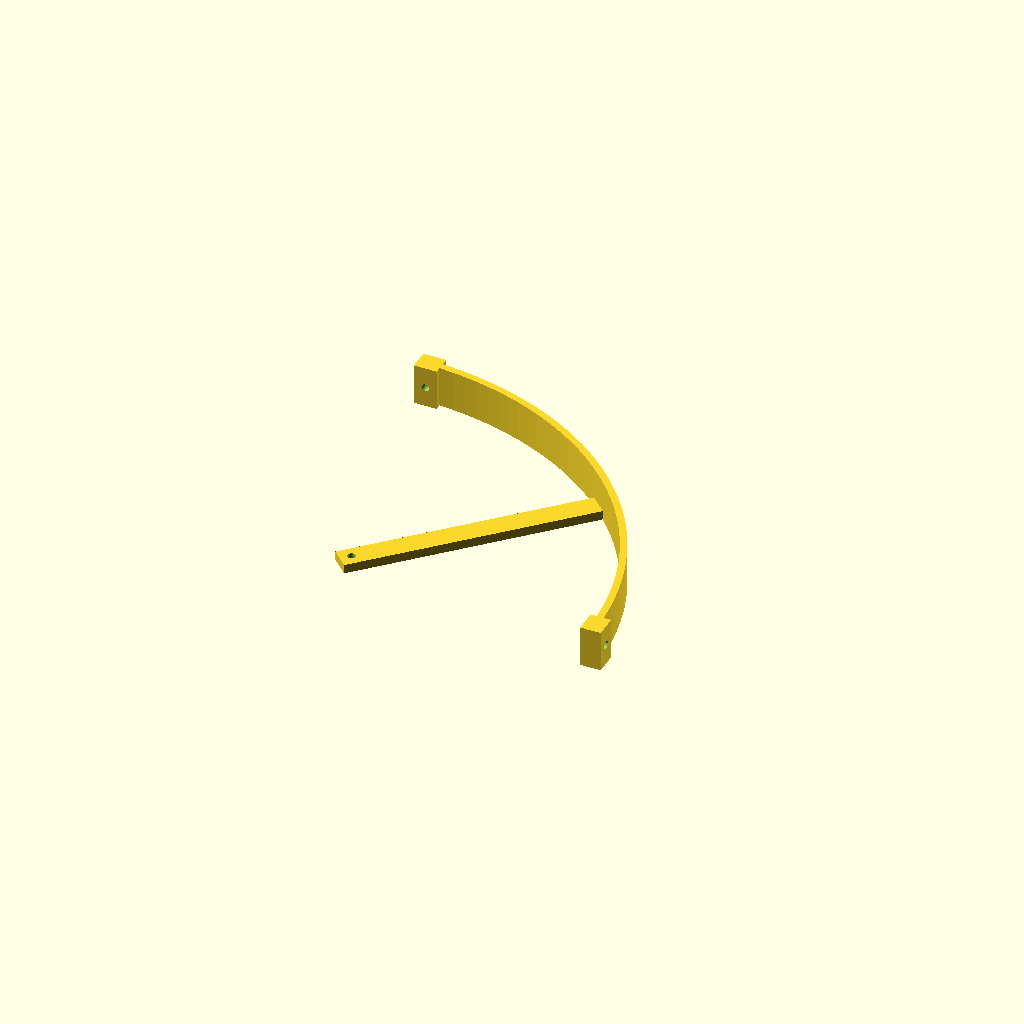
Cell 1: rendered with the file's own defaults.
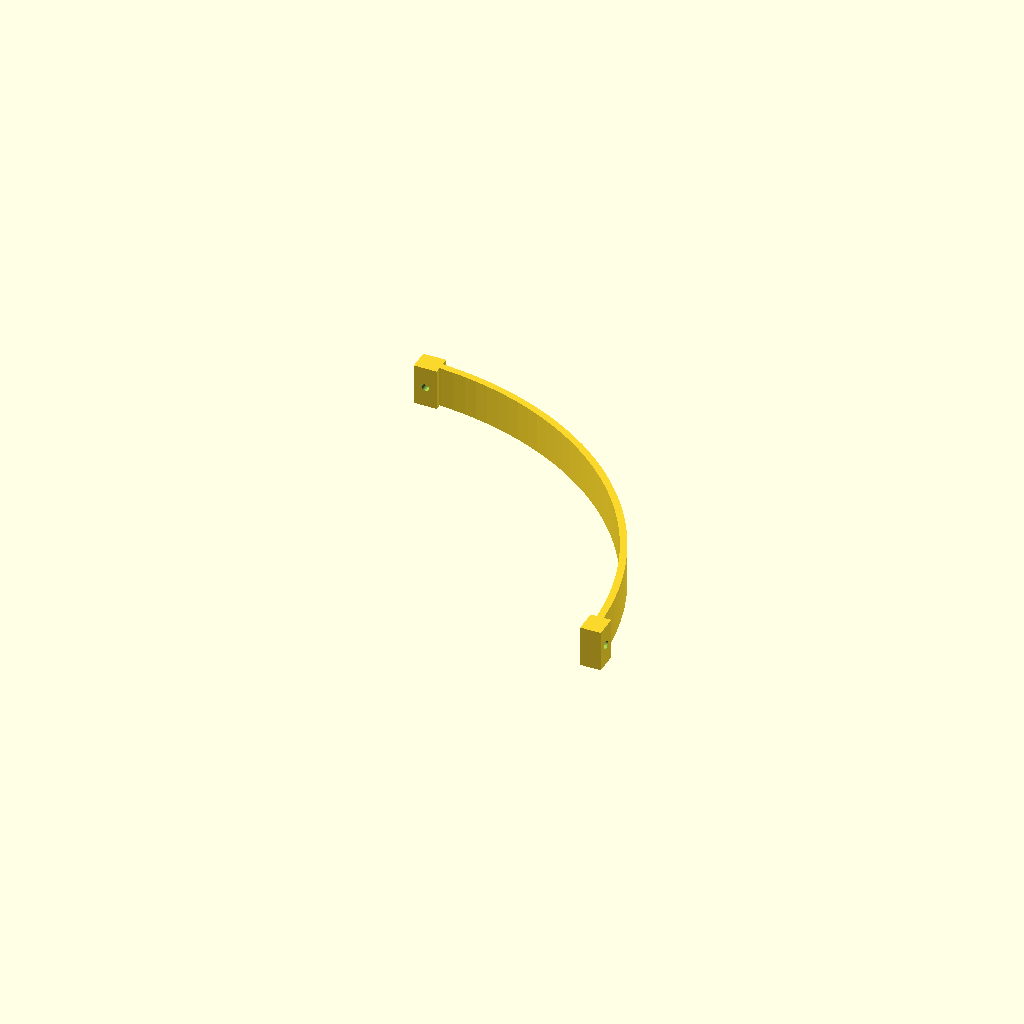
Cell 2: the same model with spoke = false.
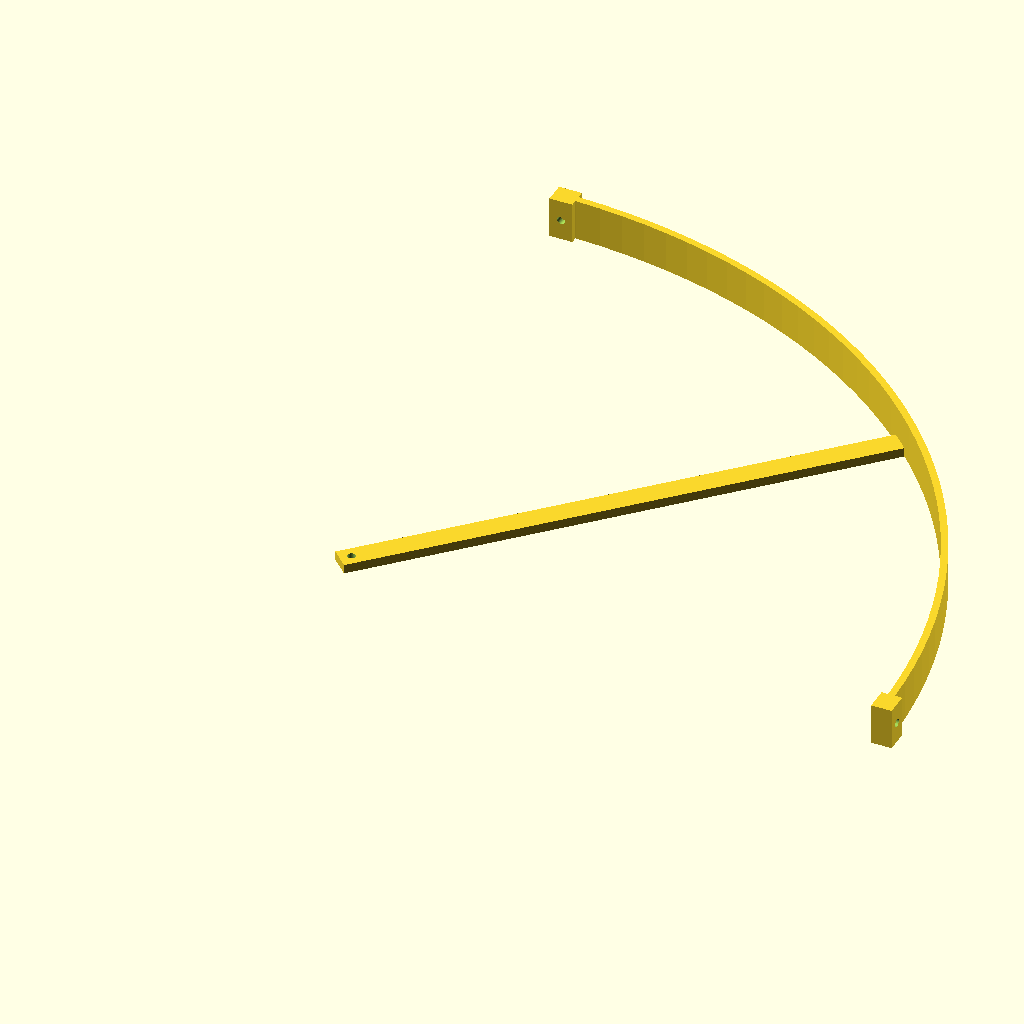
Cell 3: the same model with prop_d = 508.
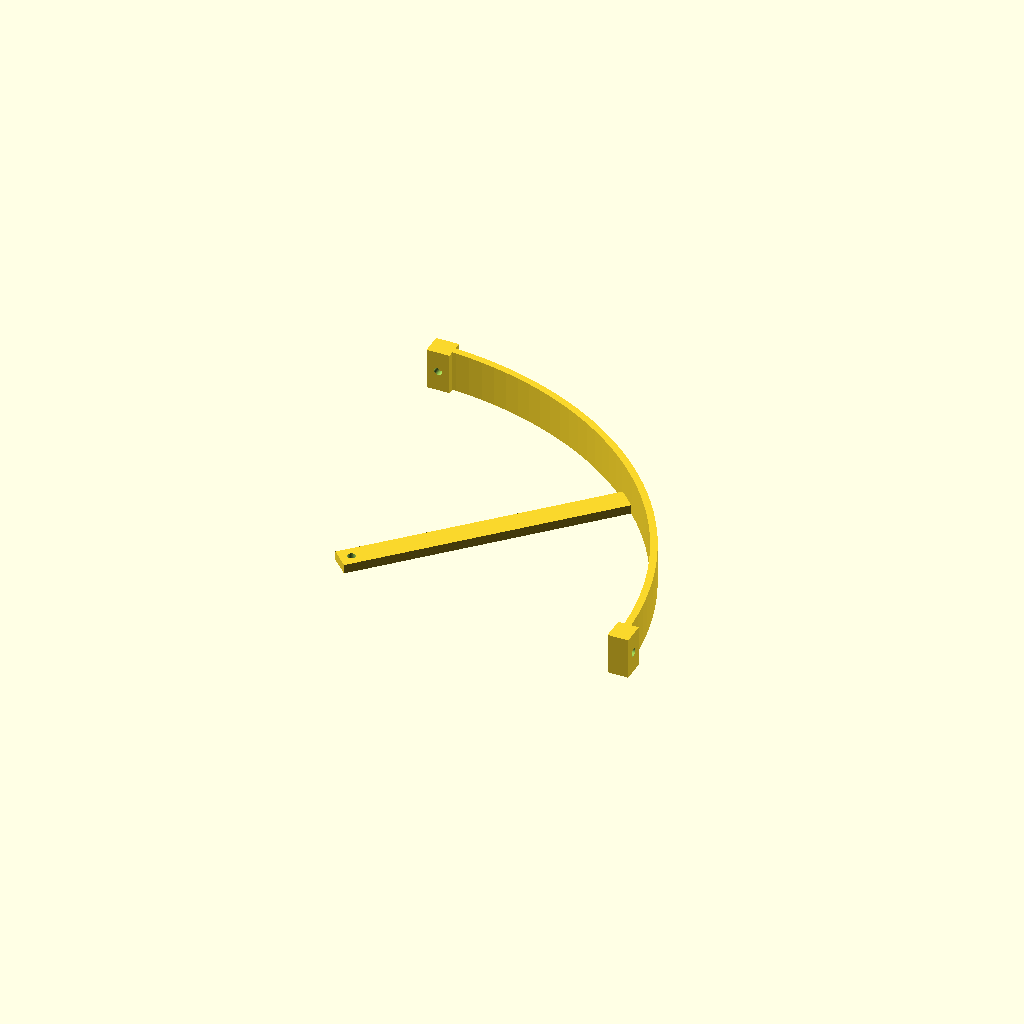
Cell 4 — clearance set to 24, the other parameters unchanged.
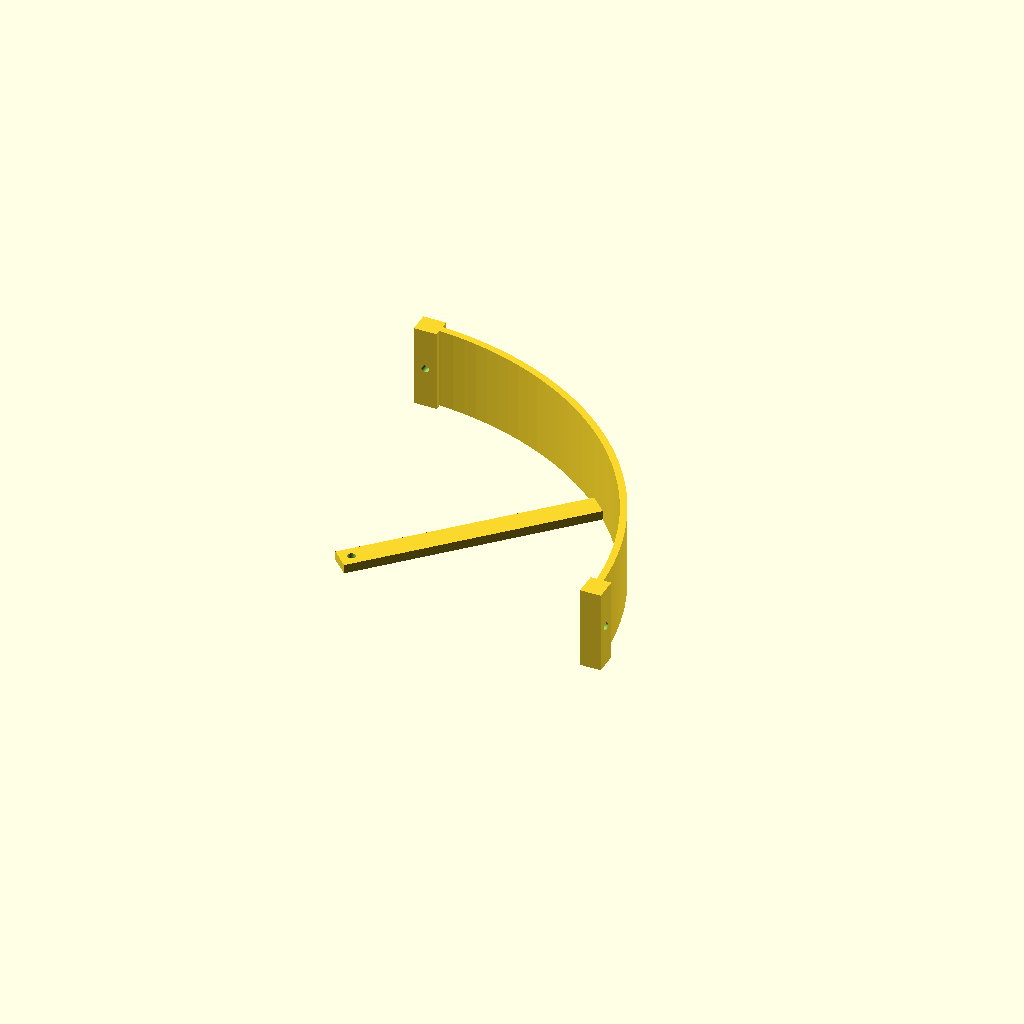
Cell 5 — ring_h set to 36, the other parameters unchanged.
All cells are drawn from one camera (rotation 55°, 0°, 25°, orthographic, colour scheme Cornfield), so only the parameter changes between them.
Source of the model, hardware/rig/parts/prop_guard_segment.scad:
// prop_guard_segment.scad -- one quarter of a ring guard around a 10-inch propeller.
// Print four per motor (eight per rig) and bolt them together at the tabs; two spokes
// (spoke = true) bolt to the motor mount. A guard does not make a spinning prop safe:
// the mesh cage, the e-stop and the rules in safety.md do. It stops casual contact and
// keeps a loose prop blade from flying out sideways.
include <common.scad>

prop_d    = 254;      // 10 inch
clearance = 12;       // radial gap between prop tips and the ring
ring_h    = 18;       // ring height
ring_t    = 3;        // ring thickness
spoke     = true;     // add a spoke to the motor mount on this segment

r_in = prop_d / 2 + clearance;

module tab() {
  difference() {
    cube([ring_t * 3, 10, ring_h], center = true);
    rotate([0, 90, 0]) cylinder(d = m3, h = 20, center = true);
  }
}

union() {
  // quarter ring
  rotate_extrude(angle = 90, $fn = 160)
    translate([r_in, 0]) square([ring_t, ring_h]);
  // joining tabs at both ends
  translate([r_in + ring_t / 2, 5, ring_h / 2]) tab();
  rotate([0, 0, 90]) translate([r_in + ring_t / 2, -5, ring_h / 2]) tab();
  // spoke from the ring to the motor mount (bolts to the mount's corner)
  if (spoke)
    rotate([0, 0, 45]) translate([30, -5, 0])
      difference() {
        cube([r_in - 30 + 1, 10, 4]);
        translate([5, 5, -1]) cylinder(d = m3, h = 6);
      }
}
Parameter table extracted from the source (name, type, default, range or options):
prop_d: number, default 254
clearance: number, default 12
ring_h: number, default 18
ring_t: number, default 3
spoke: bool, default true
